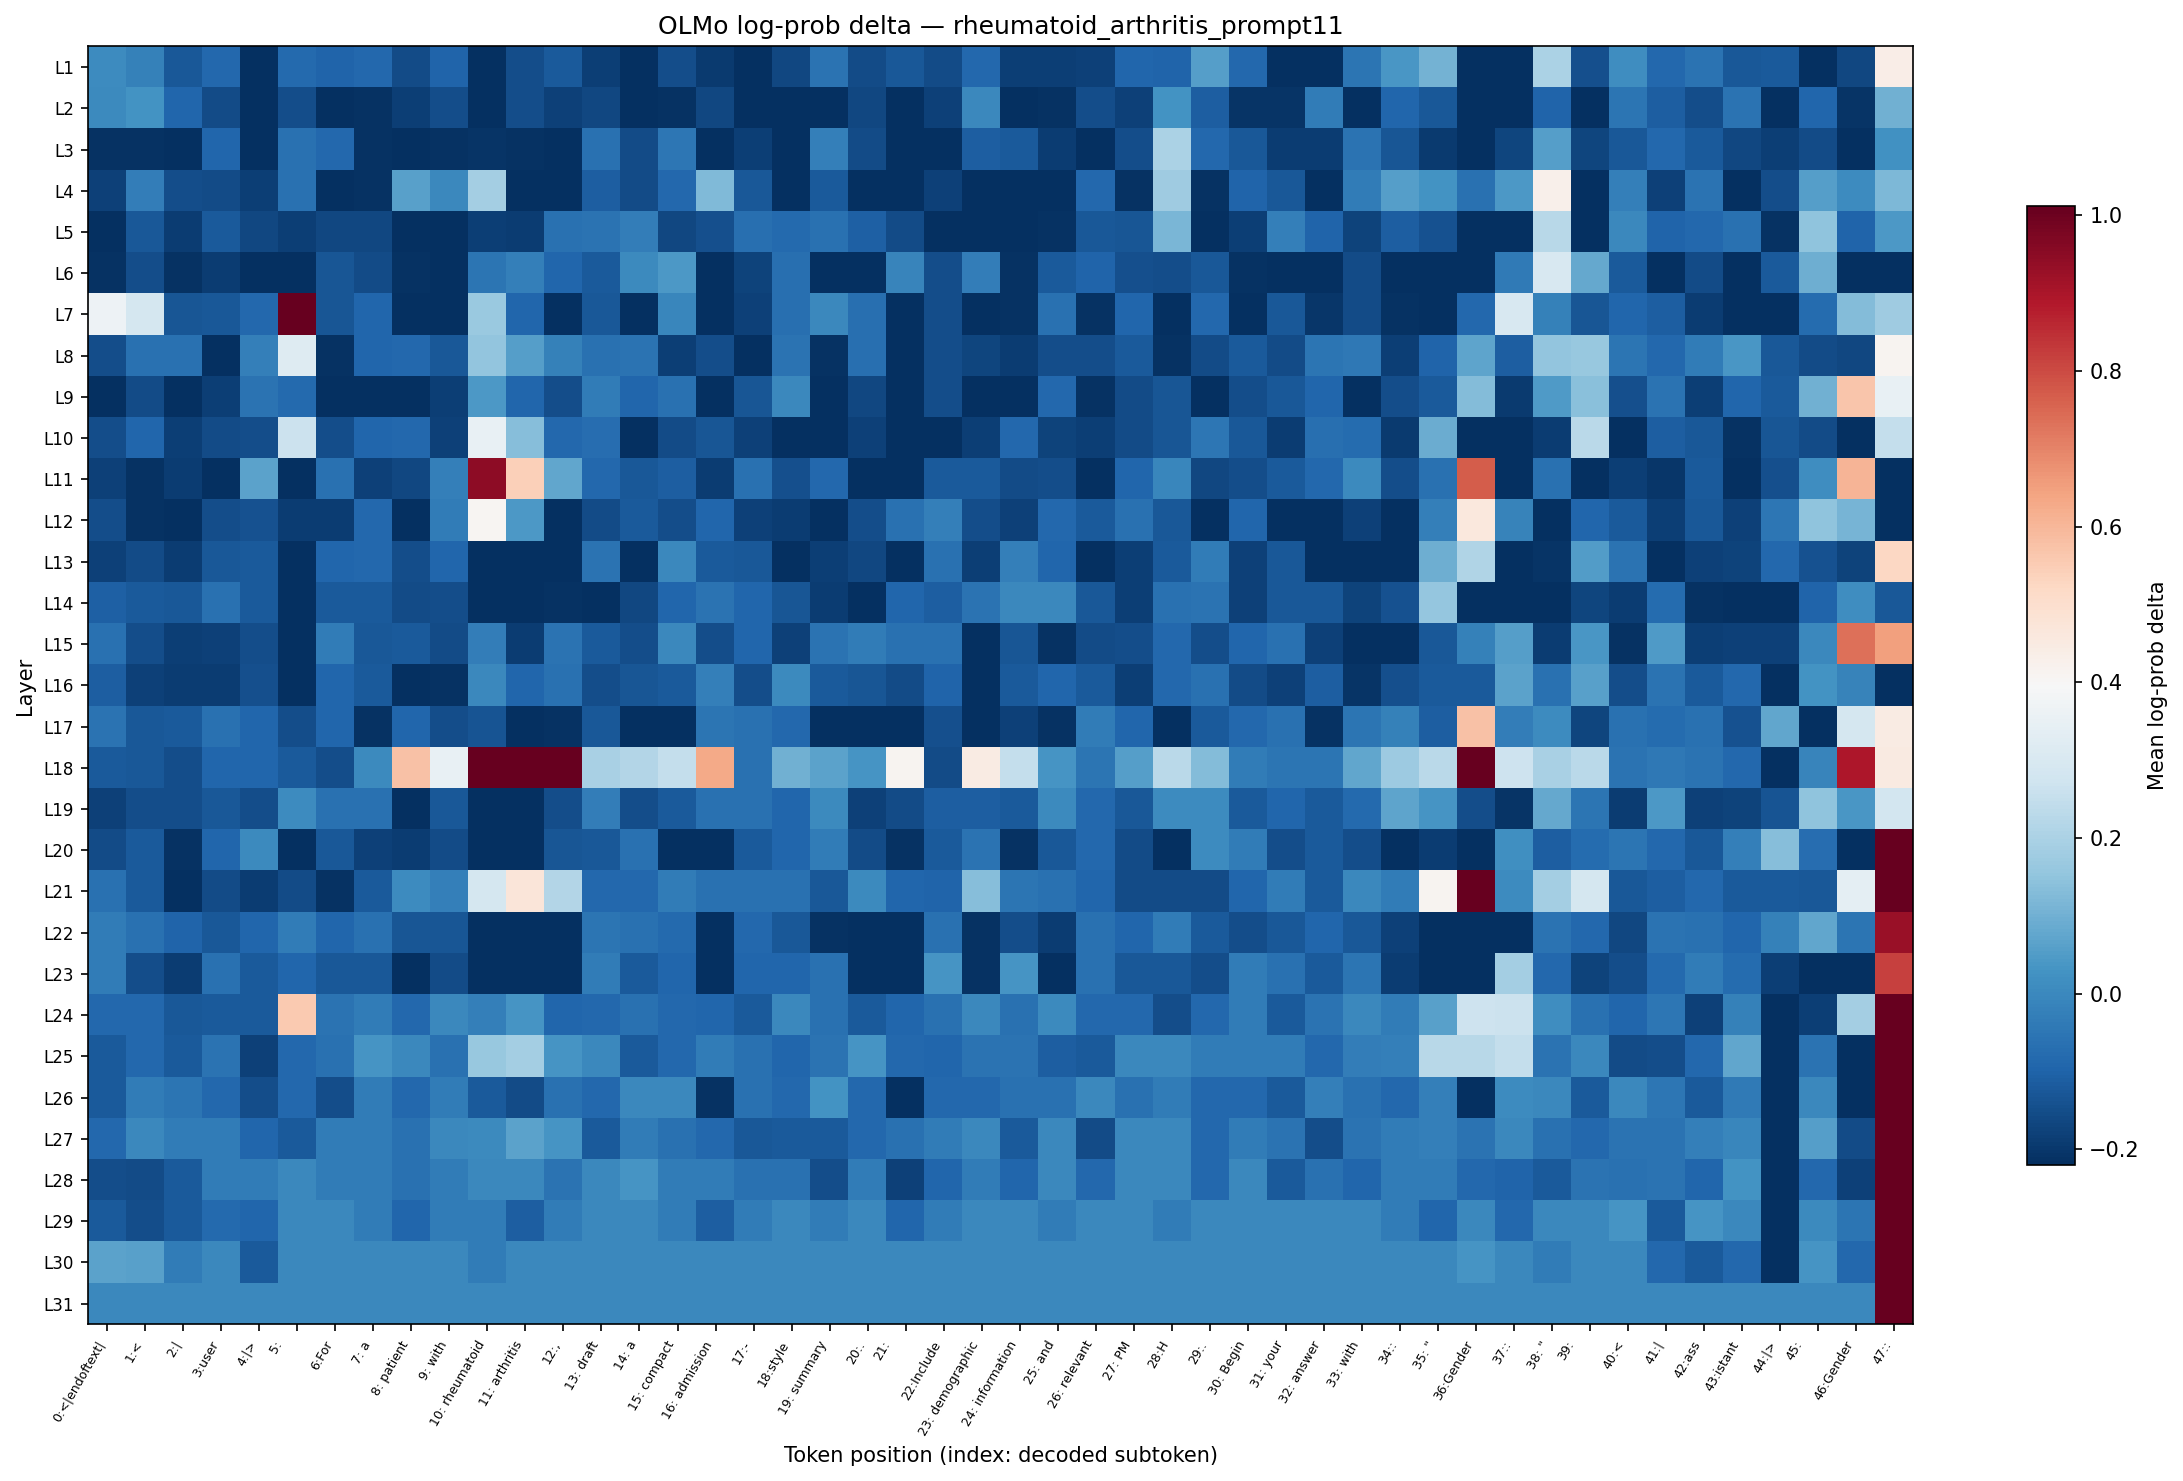

Data behind this chart, as committed beside it:
layer, 0:<|endoftext|, 1:<, 2:|, 3:user, 4:|>, 5:?, 6:For, 7: a, 8: patient, 9: with, 10: rheumatoid, 11: arthritis, 12:,, 13: draft, 14: a, 15: compact, 16: admission, 17:-, 18:style, 19: summary, 20:., 21:?, 22:Include
L1, 0.009302, -0.01887, -0.1242, -0.08786, -0.2197, -0.08277, -0.09812, -0.08786, -0.1565, -0.09812, -0.2197, -0.151, -0.119, -0.1842, -0.2197, -0.151, -0.1955, -0.2197, -0.162, -0.05771, -0.1565, -0.1242, -0.1565
L2, 0.004662, 0.02765, -0.09298, -0.1565, -0.2197, -0.151, -0.2197, -0.2127, -0.1842, -0.151, -0.2197, -0.151, -0.1786, -0.162, -0.2197, -0.2127, -0.162, -0.2197, -0.2197, -0.2197, -0.162, -0.2197, -0.1786
L3, -0.2127, -0.2127, -0.2185, -0.09298, -0.2185, -0.06267, -0.08786, -0.2127, -0.2197, -0.2127, -0.2069, -0.2127, -0.2197, -0.06267, -0.1565, -0.04786, -0.2197, -0.1842, -0.2197, -0.02364, -0.1565, -0.2197, -0.2197
L4, -0.1786, -0.02844, -0.151, -0.1565, -0.1842, -0.06267, -0.2185, -0.2127, 0.06337, 0.000000, 0.187, -0.2197, -0.2197, -0.1137, -0.1565, -0.08786, 0.123, -0.1242, -0.2197, -0.119, -0.2197, -0.2185, -0.1786
L5, -0.2197, -0.1242, -0.1898, -0.119, -0.162, -0.1842, -0.162, -0.162, -0.2197, -0.2197, -0.1842, -0.1898, -0.06267, -0.05771, -0.02844, -0.162, -0.1456, -0.06766, -0.08277, -0.06267, -0.1085, -0.1565, -0.2185
L6, -0.2127, -0.151, -0.2127, -0.1898, -0.2197, -0.2197, -0.1295, -0.1565, -0.2127, -0.2185, -0.05277, -0.02364, -0.09298, -0.119, 0.004662, 0.0412, -0.2197, -0.173, -0.06766, -0.2197, -0.2197, -0.009390, -0.151
L7, 0.3641, 0.29, -0.1295, -0.1242, -0.08786, 2.386, -0.1295, -0.09298, -0.2197, -0.2197, 0.1674, -0.09298, -0.2197, -0.1242, -0.2197, -0.004684, -0.2185, -0.1786, -0.06766, 0.000000, -0.06766, -0.2197, -0.151
L8, -0.151, -0.06267, -0.06267, -0.2197, -0.02364, 0.3176, -0.2127, -0.09298, -0.08786, -0.1242, 0.1515, 0.05897, -0.01887, -0.06267, -0.05771, -0.1842, -0.151, -0.2197, -0.05771, -0.2127, -0.06766, -0.2197, -0.151
L9, -0.2197, -0.1565, -0.2197, -0.1842, -0.05771, -0.08277, -0.2197, -0.2185, -0.2197, -0.1842, 0.0412, -0.09298, -0.151, -0.03326, -0.09298, -0.06267, -0.2197, -0.1295, 0.000000, -0.2197, -0.162, -0.2185, -0.151
L10, -0.151, -0.09298, -0.1842, -0.1565, -0.151, 0.2616, -0.151, -0.09298, -0.08786, -0.1786, 0.3511, 0.1353, -0.08786, -0.07267, -0.2197, -0.1565, -0.1295, -0.1786, -0.2197, -0.2197, -0.1786, -0.2197, -0.2185
L11, -0.1786, -0.2127, -0.1898, -0.2185, 0.06775, -0.2197, -0.06267, -0.1786, -0.162, -0.02364, 0.9476, 0.5421, 0.07644, -0.08786, -0.1242, -0.1137, -0.1898, -0.06267, -0.1456, -0.08786, -0.2197, -0.2185, -0.119
L12, -0.151, -0.2127, -0.2197, -0.151, -0.1402, -0.1898, -0.1898, -0.08786, -0.2197, -0.03326, 0.4086, 0.0412, -0.2197, -0.1565, -0.119, -0.151, -0.09298, -0.1786, -0.1898, -0.2197, -0.151, -0.06267, -0.02364
L13, -0.1786, -0.1565, -0.1898, -0.1242, -0.119, -0.2197, -0.09298, -0.08786, -0.151, -0.09298, -0.2197, -0.2197, -0.2197, -0.05771, -0.2197, 0.000000, -0.119, -0.1242, -0.2185, -0.1842, -0.162, -0.2197, -0.06267
L14, -0.1085, -0.119, -0.1242, -0.06267, -0.119, -0.2197, -0.119, -0.119, -0.1565, -0.151, -0.2197, -0.2197, -0.2127, -0.2197, -0.162, -0.09298, -0.05771, -0.09298, -0.1295, -0.1898, -0.2197, -0.09298, -0.1137
L15, -0.06267, -0.151, -0.1842, -0.1786, -0.151, -0.2197, -0.03326, -0.1242, -0.119, -0.1565, -0.02844, -0.1898, -0.05771, -0.119, -0.151, 0.000000, -0.151, -0.09298, -0.1786, -0.05771, -0.03326, -0.06267, -0.06267
L16, -0.1137, -0.1786, -0.1898, -0.1898, -0.1456, -0.2197, -0.09298, -0.119, -0.2197, -0.2127, 0.000000, -0.09298, -0.06267, -0.151, -0.1295, -0.119, -0.02364, -0.151, 0.004662, -0.119, -0.1295, -0.1565, -0.09812
L17, -0.05771, -0.1242, -0.119, -0.06267, -0.09298, -0.151, -0.09298, -0.2127, -0.09298, -0.151, -0.1349, -0.2197, -0.2127, -0.1242, -0.2197, -0.2197, -0.05277, -0.06267, -0.08786, -0.2197, -0.2197, -0.2197, -0.1456
L18, -0.119, -0.1242, -0.151, -0.09298, -0.09298, -0.119, -0.151, 0.004662, 0.5742, 0.3511, 3.907, 1.579, 1.011, 0.1947, 0.2175, 0.2472, 0.6305, -0.06267, 0.1021, 0.06775, 0.03219, 0.4148, -0.1565
L19, -0.1786, -0.151, -0.151, -0.1242, -0.151, 0.009302, -0.06267, -0.06267, -0.2197, -0.1242, -0.2197, -0.2197, -0.151, -0.02844, -0.151, -0.119, -0.06267, -0.06267, -0.09298, 0.004662, -0.1786, -0.1565, -0.1137
L20, -0.1565, -0.119, -0.2127, -0.09298, 0.004662, -0.2197, -0.1242, -0.1786, -0.1898, -0.1565, -0.2197, -0.2197, -0.1295, -0.1242, -0.06267, -0.2185, -0.2197, -0.119, -0.09298, -0.03326, -0.1565, -0.2127, -0.119
L21, -0.06267, -0.119, -0.2185, -0.1565, -0.1898, -0.1565, -0.2127, -0.119, 0.009302, -0.02364, 0.29, 0.4688, 0.2175, -0.08786, -0.08786, -0.03326, -0.06267, -0.06267, -0.06267, -0.1242, 0.004662, -0.09298, -0.09812
L22, -0.03326, -0.06267, -0.09812, -0.1242, -0.09298, -0.03326, -0.09298, -0.06267, -0.1295, -0.1295, -0.2197, -0.2197, -0.2197, -0.05277, -0.06267, -0.08277, -0.2197, -0.08786, -0.1242, -0.2127, -0.2197, -0.2197, -0.06267
L23, -0.03326, -0.151, -0.1898, -0.06267, -0.119, -0.09298, -0.1242, -0.1242, -0.2197, -0.1565, -0.2197, -0.2197, -0.2197, -0.03326, -0.119, -0.09298, -0.2185, -0.09298, -0.09298, -0.06267, -0.2197, -0.2197, 0.03219
L24, -0.08786, -0.08786, -0.1242, -0.119, -0.119, 0.5583, -0.05771, -0.03326, -0.08786, 0.000000, -0.02364, 0.03219, -0.09298, -0.08786, -0.06267, -0.08786, -0.09298, -0.119, 0.000000, -0.06267, -0.119, -0.09298, -0.06267
L25, -0.119, -0.08786, -0.119, -0.05771, -0.1786, -0.08786, -0.06267, 0.03219, 0.000000, -0.06267, 0.1635, 0.187, 0.03219, 0.000000, -0.119, -0.08786, -0.03326, -0.06267, -0.09298, -0.05771, 0.03219, -0.08786, -0.09298
L26, -0.119, -0.03326, -0.05277, -0.08786, -0.151, -0.08786, -0.151, -0.03326, -0.08786, -0.03326, -0.119, -0.1565, -0.06267, -0.08786, 0.000000, 0.000000, -0.2127, -0.06267, -0.08786, 0.02765, -0.08786, -0.2197, -0.08786
L27, -0.08786, 0.000000, -0.03326, -0.03326, -0.09298, -0.119, -0.03326, -0.03326, -0.06267, 0.000000, 0.004662, 0.06775, 0.03219, -0.119, -0.03326, -0.06267, -0.08786, -0.1242, -0.119, -0.119, -0.08786, -0.06267, -0.03326
L28, -0.151, -0.1565, -0.119, -0.03326, -0.03326, 0.000000, -0.03326, -0.03326, -0.06267, -0.03326, 0.000000, 0.000000, -0.05771, 0.000000, 0.03219, -0.03326, -0.03326, -0.06267, -0.06267, -0.151, -0.03326, -0.1786, -0.09298
L29, -0.119, -0.151, -0.119, -0.08277, -0.09298, 0.000000, 0.000000, -0.03326, -0.09298, -0.03326, -0.03326, -0.1137, -0.03326, 0.000000, 0.000000, -0.03326, -0.1137, -0.03326, 0.000000, -0.03326, 0.000000, -0.09298, -0.03326
L30, 0.06775, 0.06337, -0.03326, 0.000000, -0.119, 0.000000, 0.000000, 0.000000, 0.000000, 0.000000, -0.03326, 0.000000, 0.000000, 0.000000, 0.000000, 0.000000, 0.000000, 0.000000, 0.000000, 0.000000, 0.000000, 0.000000, 0.000000
L31, 0.000000, 0.000000, 0.000000, 0.000000, 0.000000, 0.000000, 0.000000, 0.000000, 0.000000, 0.000000, 0.000000, 0.000000, 0.000000, 0.000000, 0.000000, 0.000000, 0.000000, 0.000000, 0.000000, 0.000000, 0.000000, 0.000000, 0.000000
